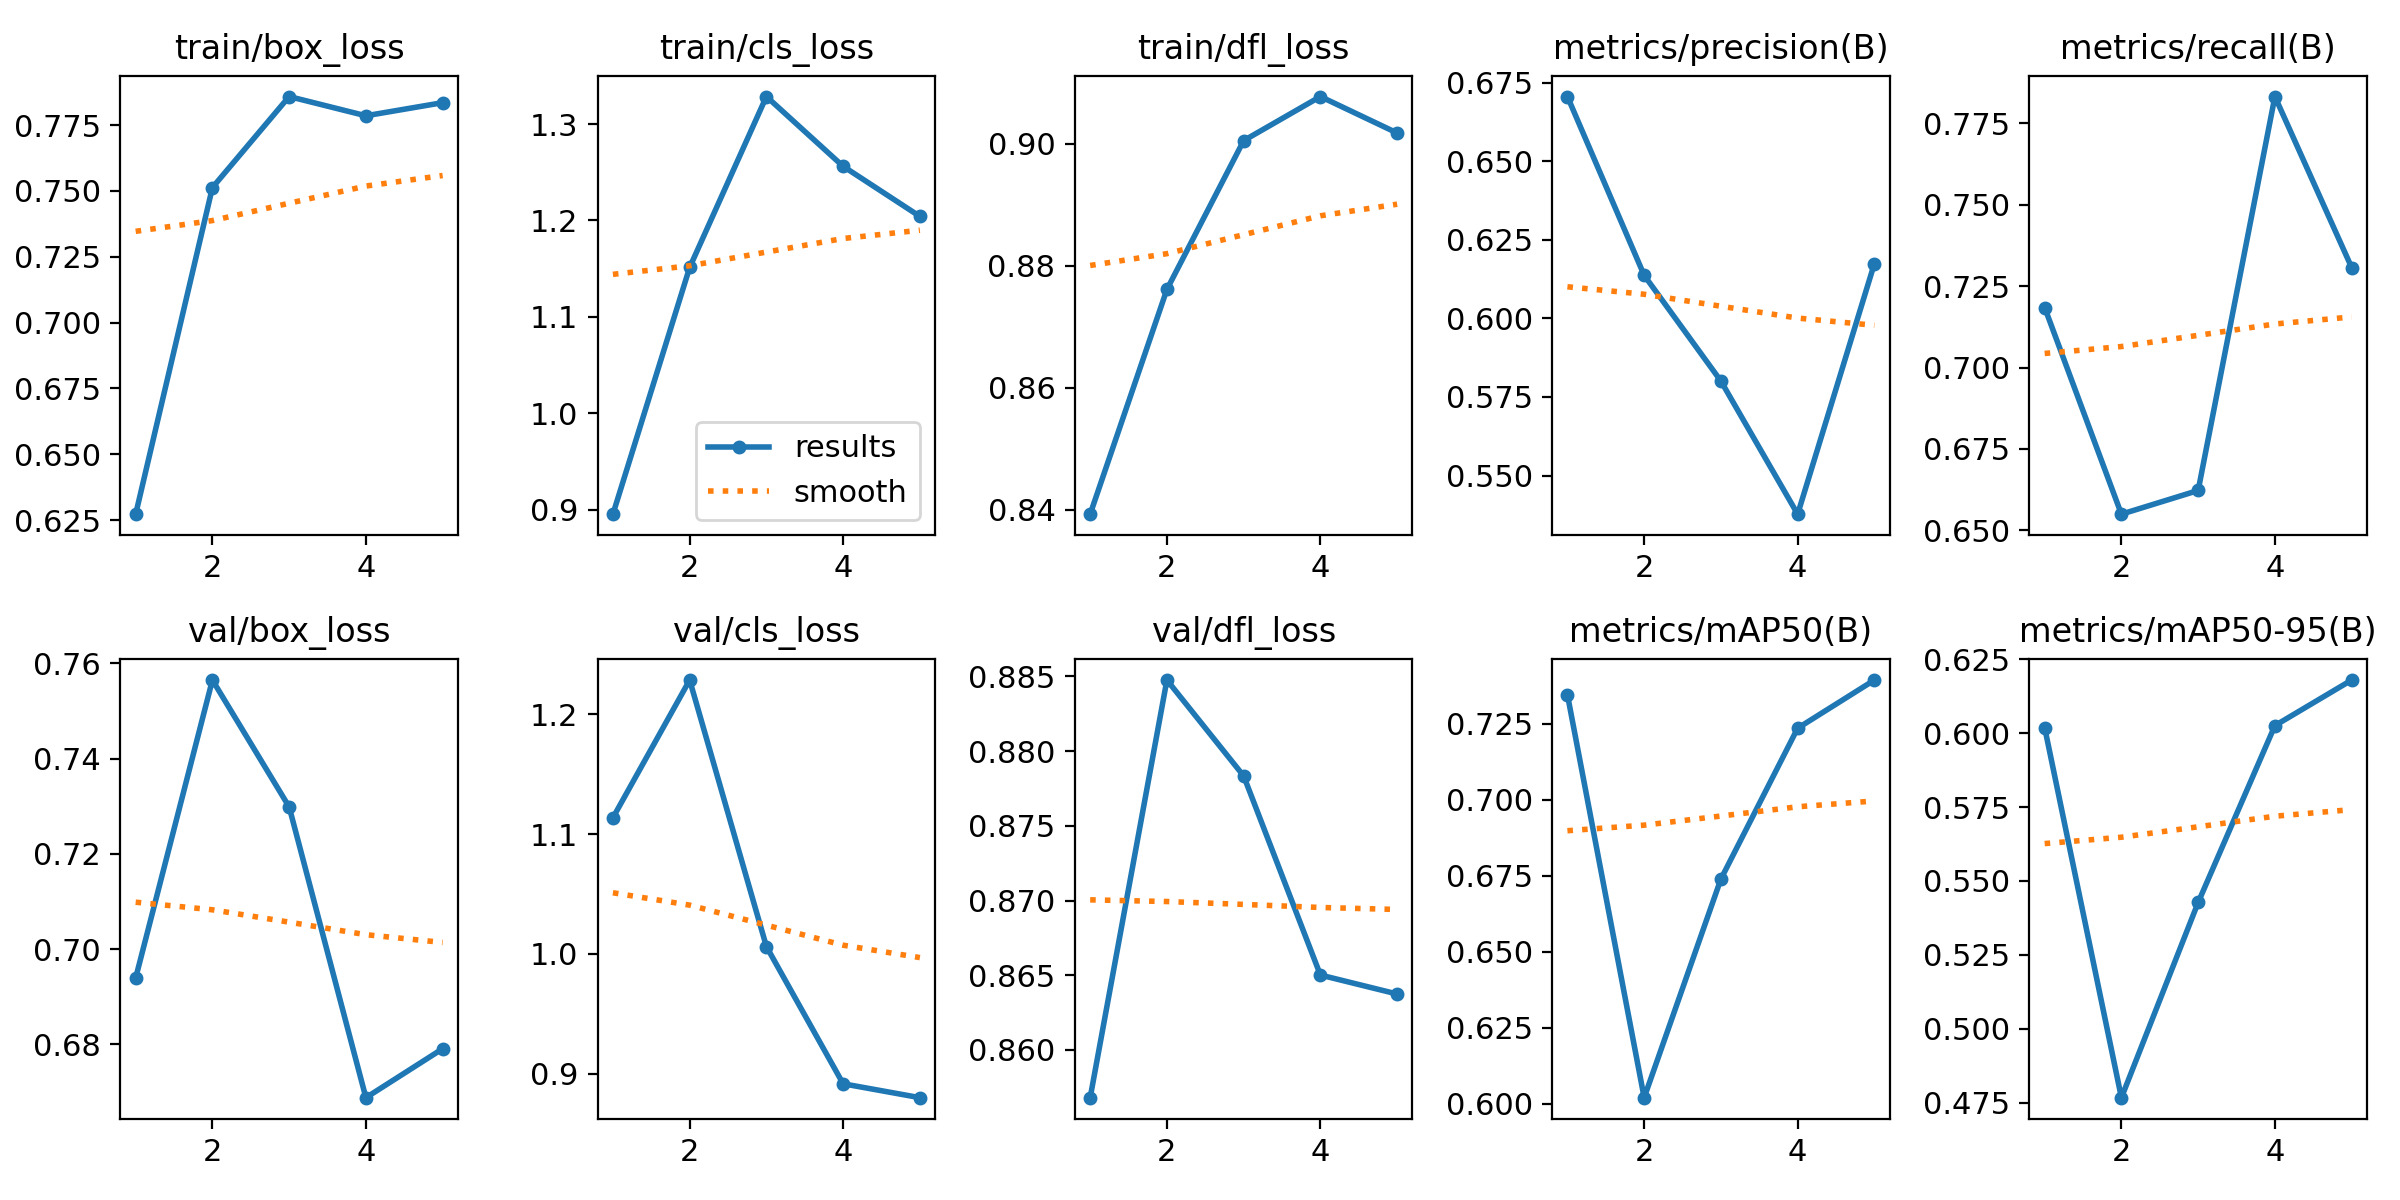

The data file committed next to this chart (first rows):
epoch, time, train/box_loss, train/cls_loss, train/dfl_loss, metrics/precision(B), metrics/recall(B), metrics/mAP50(B), metrics/mAP50-95(B), val/box_loss, val/cls_loss, val/dfl_loss, lr/pg0, lr/pg1, lr/pg2
1, 35.91, 0.6272, 0.8952, 0.8393, 0.6705, 0.7184, 0.7346, 0.6019, 0.694, 1.114, 0.8568, 0.0005536, 0.0005536, 0.0005536
2, 161, 0.7513, 1.151, 0.8761, 0.6137, 0.655, 0.6019, 0.4767, 0.7565, 1.229, 0.8848, 0.0008897, 0.0008897, 0.0008897
3, 105, 0.7858, 1.329, 0.9005, 0.58, 0.6622, 0.6739, 0.5427, 0.7299, 1.006, 0.8783, 0.001006, 0.001006, 0.001006
4, 139.7, 0.7785, 1.256, 0.9077, 0.5377, 0.7833, 0.7236, 0.6026, 0.6688, 0.8917, 0.865, 0.0006768, 0.0006768, 0.0006768
5, 173.8, 0.7835, 1.204, 0.9017, 0.6174, 0.7307, 0.7394, 0.618, 0.6791, 0.8801, 0.8637, 0.0003467, 0.0003467, 0.0003467
